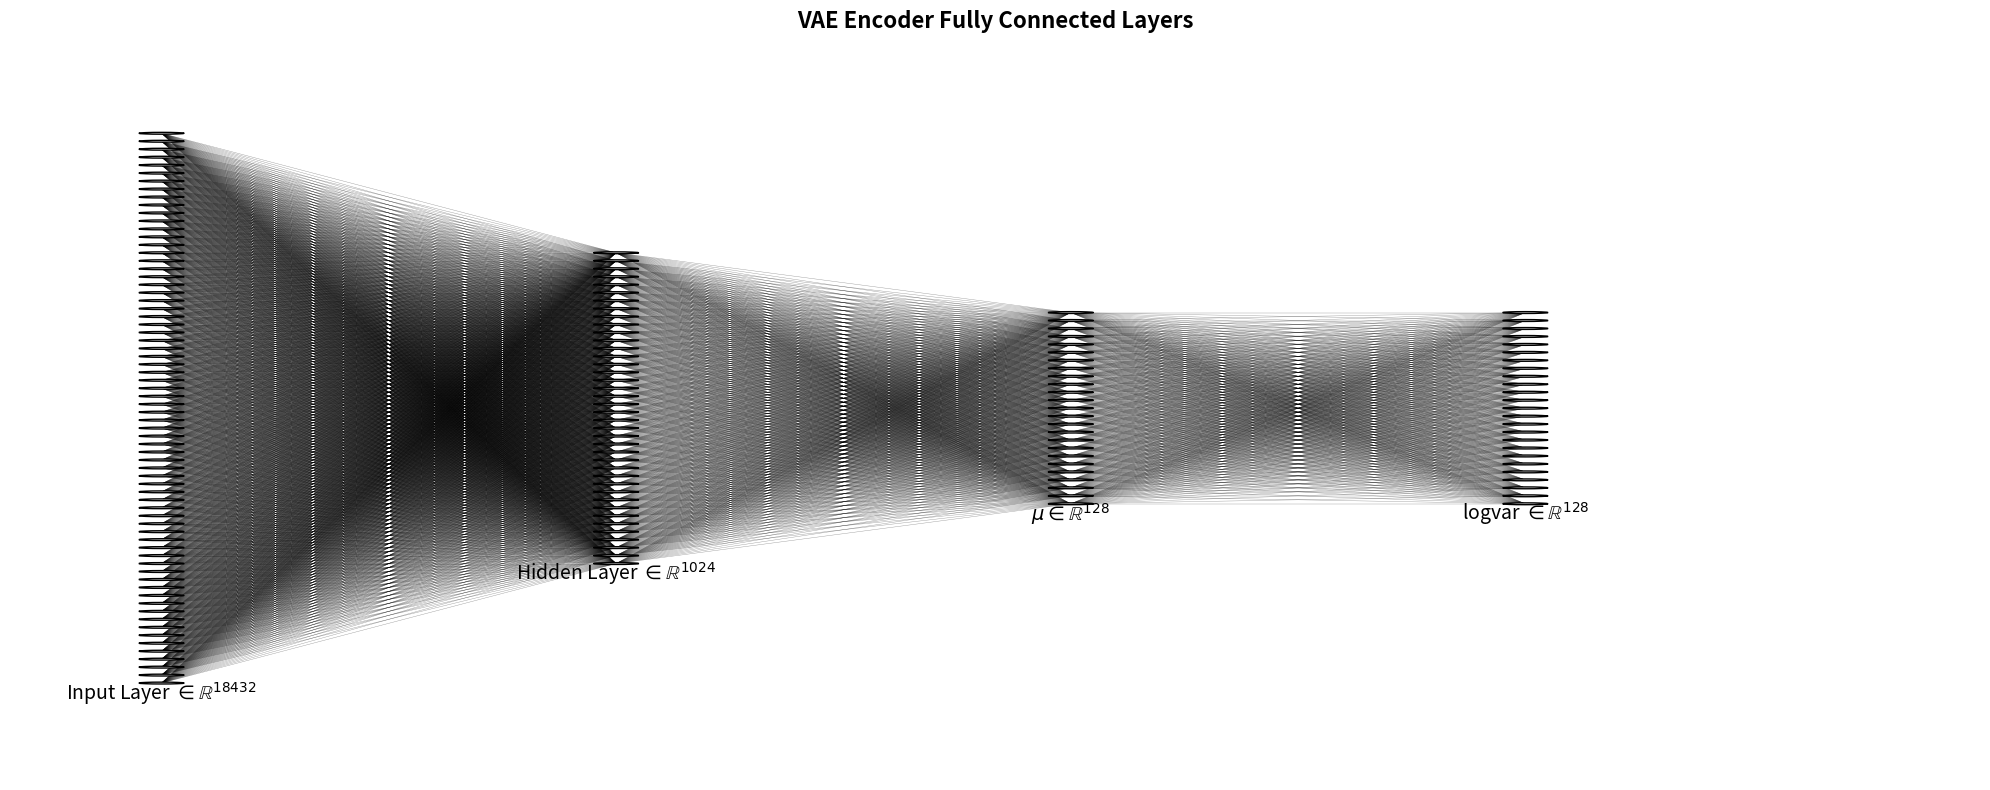

Reproduce this figure in Python.
import matplotlib.pyplot as plt
import numpy as np

def draw_vae_fc_encoder_diagram():
    fig, ax = plt.subplots(figsize=(20, 8))

    # Simulated visual sizes for large layers
    layer_sizes = [70, 40, 25, 25]  # visually scaled down for 18432 → 1024 → 128 → 128
    labels = [
        r"Input Layer $\in \mathbb{R}^{18432}$",
        r"Hidden Layer $\in \mathbb{R}^{1024}$",
        r"$\mu \in \mathbb{R}^{128}$",
        r"logvar $\in \mathbb{R}^{128}$"
    ]

    v_spacing = 1.3
    h_spacing = 3.0
    radius = 0.15

    positions = []
    for i, size in enumerate(layer_sizes):
        x = i * h_spacing
        y_positions = np.linspace(-(size - 1) * v_spacing / 2, (size - 1) * v_spacing / 2, size)
        layer_pos = [(x, y) for y in y_positions]
        positions.append(layer_pos)

        # Draw nodes
        for pos in layer_pos:
            circle = plt.Circle(pos, radius, color='white', ec='black', zorder=3)
            ax.add_patch(circle)

    # Draw connections
    for i in range(len(layer_sizes) - 1):
        for pos1 in positions[i]:
            for pos2 in positions[i + 1]:
                ax.plot([pos1[0], pos2[0]], [pos1[1], pos2[1]], 'k-', lw=0.3, alpha=0.4)

    # Add labels
    for i, label in enumerate(labels):
        x = i * h_spacing
        ax.text(x, -layer_sizes[i] * v_spacing / 2 - 1.0, label,
                fontsize=14, ha='center', va='center', style='italic')

    ax.axis('off')
    ax.set_xlim(-1, len(layer_sizes) * h_spacing)
    ax.set_ylim(-max(layer_sizes) * v_spacing / 1.5, max(layer_sizes) * v_spacing / 1.5)
    plt.title("VAE Encoder Fully Connected Layers", fontsize=16, weight='bold')
    plt.tight_layout()
    plt.savefig("vae_encoder.svg", format='svg')

draw_vae_fc_encoder_diagram()
